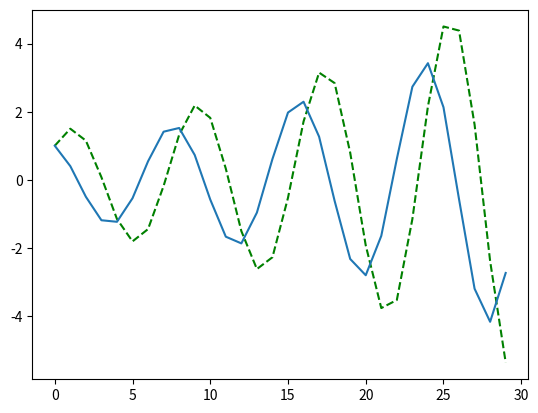
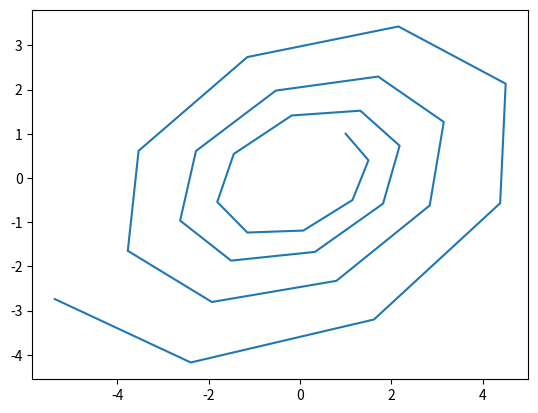

These charts were generated, in order, by the following Python code:
import matplotlib.pyplot as plt
import numpy as np

x0 = 1
y0 = 1

def x(x_prev, y_prev):
    return 0.5 * x_prev + y_prev

def y(x_prev, y_prev):
    return -0.6 * x_prev + y_prev

x_hist = []
y_hist = []

x_curr, y_curr = x0, y0

x_hist.append(x_curr)
y_hist.append(y_curr)

ts = 30

for t in range(1, ts):
    x_prev = x_curr
    y_prev = y_curr
    x_curr = x(x_prev, y_prev)
    y_curr = y(x_prev, y_prev)
    x_hist.append(x_curr)
    y_hist.append(y_curr)

plt.figure()
plt.plot(x_hist, 'g--')
plt.plot(y_hist)

#plot phase space

plt.figure()
plt.plot(x_hist, y_hist)
plt.show()